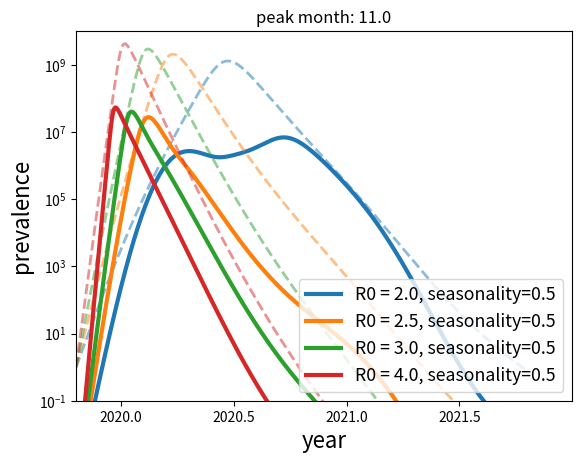

Write Python code to recreate this figure. (Note: this script raises an exception after producing the figure.)
import numpy as np
import matplotlib.pyplot as plt

def dSIRdt(tSI, beta, epsg, eps, phi, rec, turn_over, migration):
    Ng = 1e10
    N = 1e8

    infectiong = beta*(1+epsg*np.cos(2*np.pi*(tSI[0])))*tSI[1]*tSI[2]
    dSg = - infectiong/Ng + (1-tSI[1])*turn_over
    dIg = infectiong - (turn_over+rec)*tSI[2] + migration*(tSI[4]-tSI[2])

    infection = beta*(1+eps*np.cos(2*np.pi*(tSI[0]+phi)))*tSI[3]*tSI[4]
    dS = - infection/N + (1-tSI[3])*turn_over
    dI = infection - (turn_over+rec)*tSI[4]  + migration*(tSI[2]-tSI[4])
    return np.array([1, dSg, dIg, dS, dI])


if __name__ == '__main__':
    fs=16
    eps = 0.50
    epsg = 0.1
    dt = 0.001

    rec =  36  # 10 days
    turn_over = 0.1 # 0.1/year
    migration = 1e-2
    t0 = 2019.8
    R0_vals = np.array([2, 2.5, 3, 4])
    # influx = 0.00001*50 # one in 10k people return sick from abroad per week


    for phi in [11/12, 1/12, 3/12]:
        plt.figure()
        plt.title(f"peak month: {phi*12}")
        for bi, beta in enumerate(R0_vals):
            SI_vs_t = [np.array([0, 1, 1, 1, 0.00])]
            while SI_vs_t[-1][0]<2:
                dSIR = dSIRdt(SI_vs_t[-1], beta*rec, epsg, eps, phi, rec, turn_over, migration)
                SI_vs_t.append(SI_vs_t[-1] + dSIR*dt)


            SI_vs_t = np.array(SI_vs_t)
            plt.plot(SI_vs_t[:,0]+t0, SI_vs_t[:,4], lw=3, c=f"C{bi}", ls='-', label=f'R0 = {beta}, seasonality={eps}')
            plt.plot(SI_vs_t[:,0]+t0, SI_vs_t[:,2], alpha=0.5, lw=2, c=f"C{bi}", ls='--')

        plt.show()
        plt.xlim([2019.8,2022])
        plt.xticks([2020.0, 2020.5, 2021, 2021.5])
        plt.ylim([0.1,1e10])

        plt.yscale('log')
        plt.xlabel('year', fontsize=fs)
        plt.ylabel('prevalence', fontsize=fs)
        plt.legend(loc=4, fontsize=fs*0.8)

        plt.savefig(f'figures/prevalance_{int(phi*12)}_eps{eps}_epsg{epsg}.pdf')


    plt.figure()
    phi=0
    for bi, beta in enumerate(R0_vals):
        SI_vs_t = [np.array([0, 1/beta, 1, 1/beta, 0.00])]
        while SI_vs_t[-1][0]<30:
            dSIR = dSIRdt(SI_vs_t[-1], beta*rec, epsg, eps, phi, rec, turn_over, migration)
            SI_vs_t.append(SI_vs_t[-1] + dSIR*dt)


        SI_vs_t = np.array(SI_vs_t)
        plt.plot(SI_vs_t[:,0]-10, SI_vs_t[:,4], lw=3, c=f"C{bi}", ls='-', label=f'R0 = {beta}, seasonality={eps}')
        plt.plot(SI_vs_t[:,0]-10, SI_vs_t[:,2], alpha=0.5, lw=2, c=f"C{bi}", ls='--')

        plt.show()
        plt.ylim([0.1,1e10])
        plt.xlim([0,20])

        plt.yscale('log')
        plt.xlabel('year', fontsize=fs)
        plt.ylabel('prevalence', fontsize=fs)
        plt.legend(fontsize=fs*0.8)

    plt.savefig(f'figures/prevalance_endemic_eps{eps}_epsg{epsg}.pdf')
